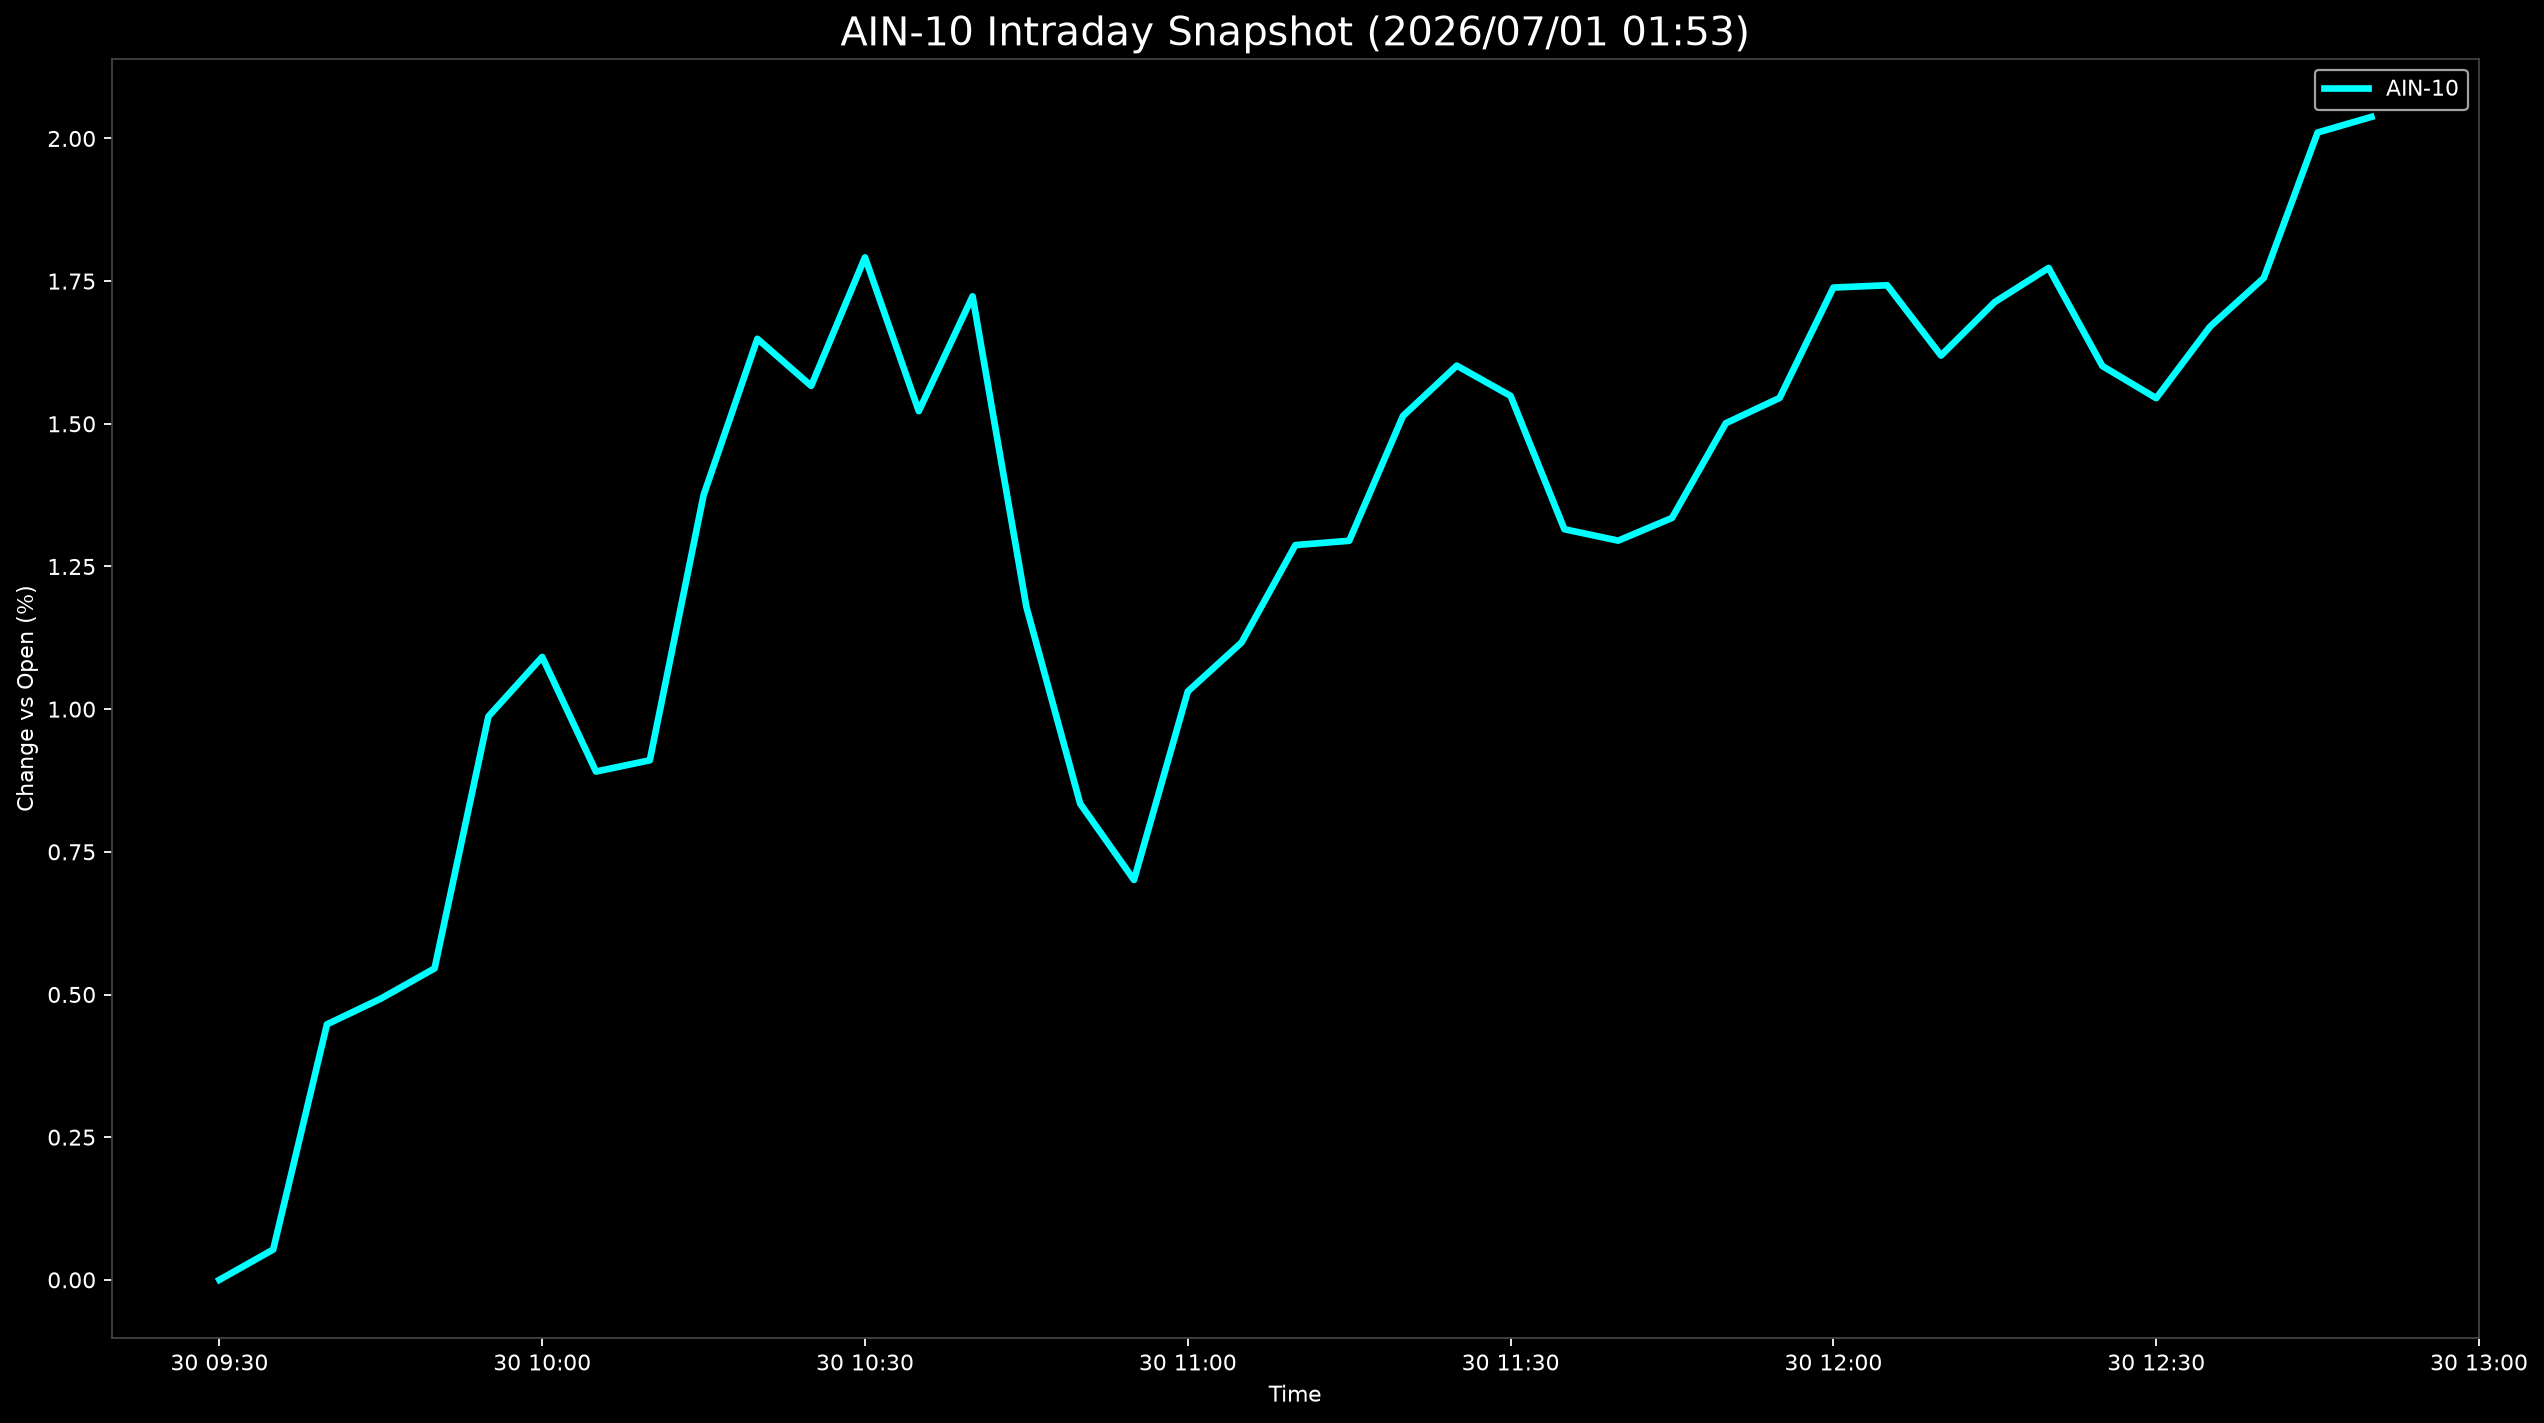

The file beside this chart, header and first rows:
Datetime, AIN-10
2026-06-30 09:30:00, 0.0
2026-06-30 09:35:00, 0.05306
2026-06-30 09:40:00, 0.4478
2026-06-30 09:45:00, 0.4927
2026-06-30 09:50:00, 0.5458
2026-06-30 09:55:00, 0.9872
2026-06-30 10:00:00, 1.091
2026-06-30 10:05:00, 0.8907
2026-06-30 10:10:00, 0.9104
2026-06-30 10:15:00, 1.375
2026-06-30 10:20:00, 1.649
2026-06-30 10:25:00, 1.566
2026-06-30 10:30:00, 1.792
2026-06-30 10:35:00, 1.522
2026-06-30 10:40:00, 1.723
2026-06-30 10:45:00, 1.179
2026-06-30 10:50:00, 0.8343
2026-06-30 10:55:00, 0.7008
2026-06-30 11:00:00, 1.031
2026-06-30 11:05:00, 1.117
2026-06-30 11:10:00, 1.288
2026-06-30 11:15:00, 1.295
2026-06-30 11:20:00, 1.514
2026-06-30 11:25:00, 1.602
2026-06-30 11:30:00, 1.549
2026-06-30 11:35:00, 1.315
2026-06-30 11:40:00, 1.295
2026-06-30 11:45:00, 1.335
2026-06-30 11:50:00, 1.501
2026-06-30 11:55:00, 1.545
2026-06-30 12:00:00, 1.739
2026-06-30 12:05:00, 1.743
2026-06-30 12:10:00, 1.62
2026-06-30 12:15:00, 1.713
2026-06-30 12:20:00, 1.773
2026-06-30 12:25:00, 1.601
2026-06-30 12:30:00, 1.545
2026-06-30 12:35:00, 1.67
2026-06-30 12:40:00, 1.755
2026-06-30 12:45:00, 2.01
2026-06-30 12:50:00, 2.038
